Dataset: lego-image-classification (GitHub, tvuylsteke/lego-image-classification). Classes: no brick, brick 2x4, brick 1x2.

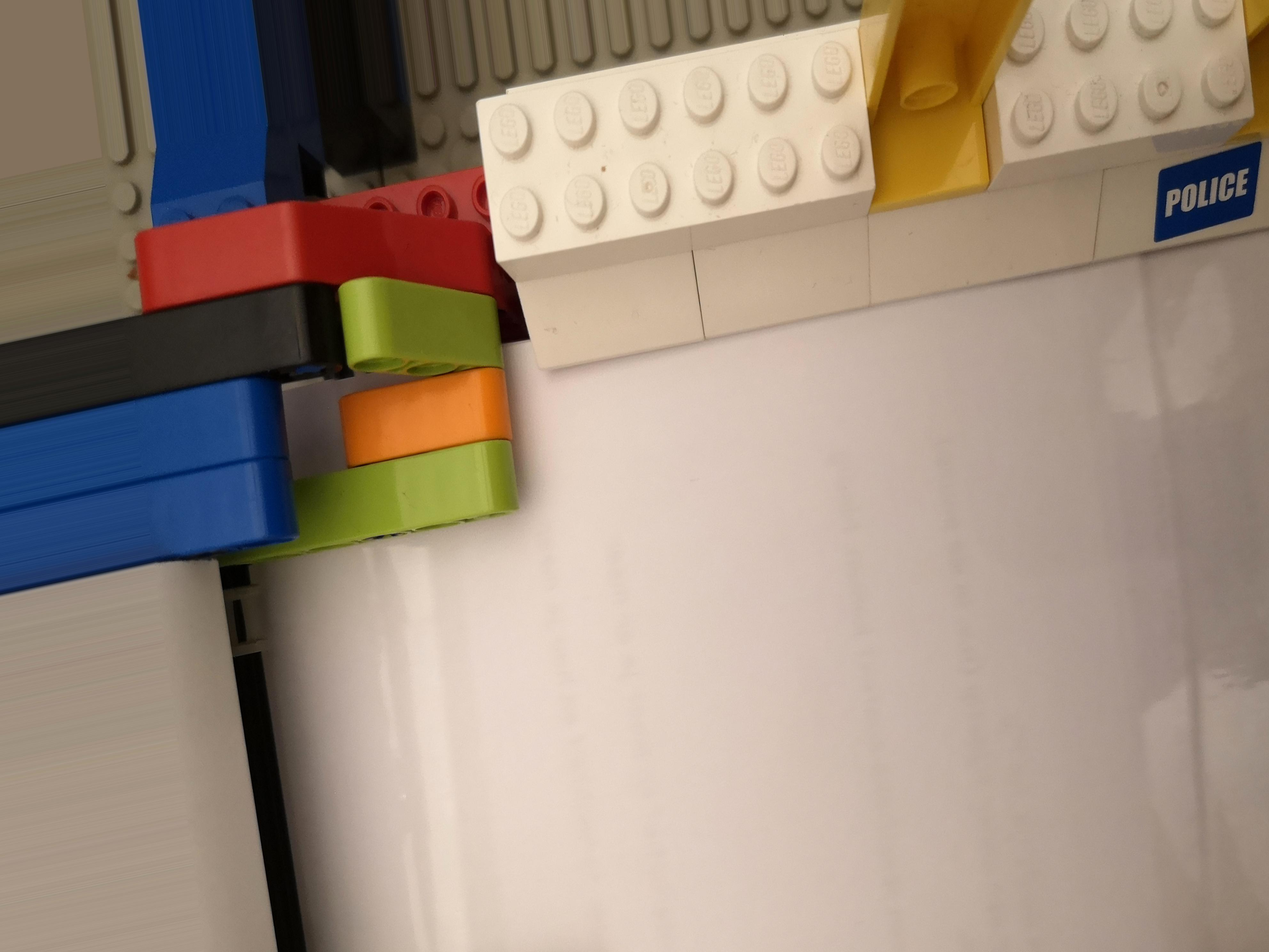
Label: no brick

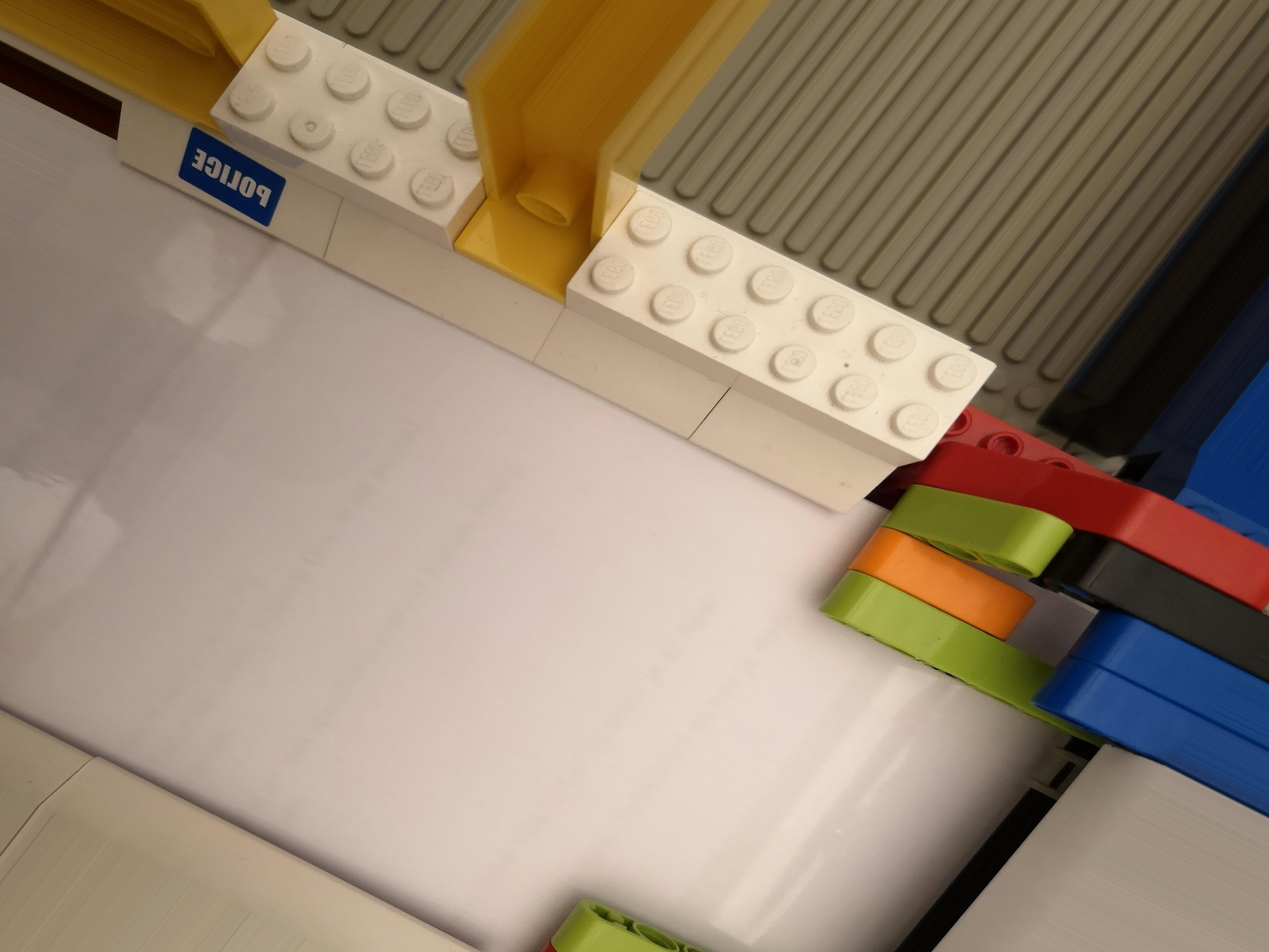
Label: no brick

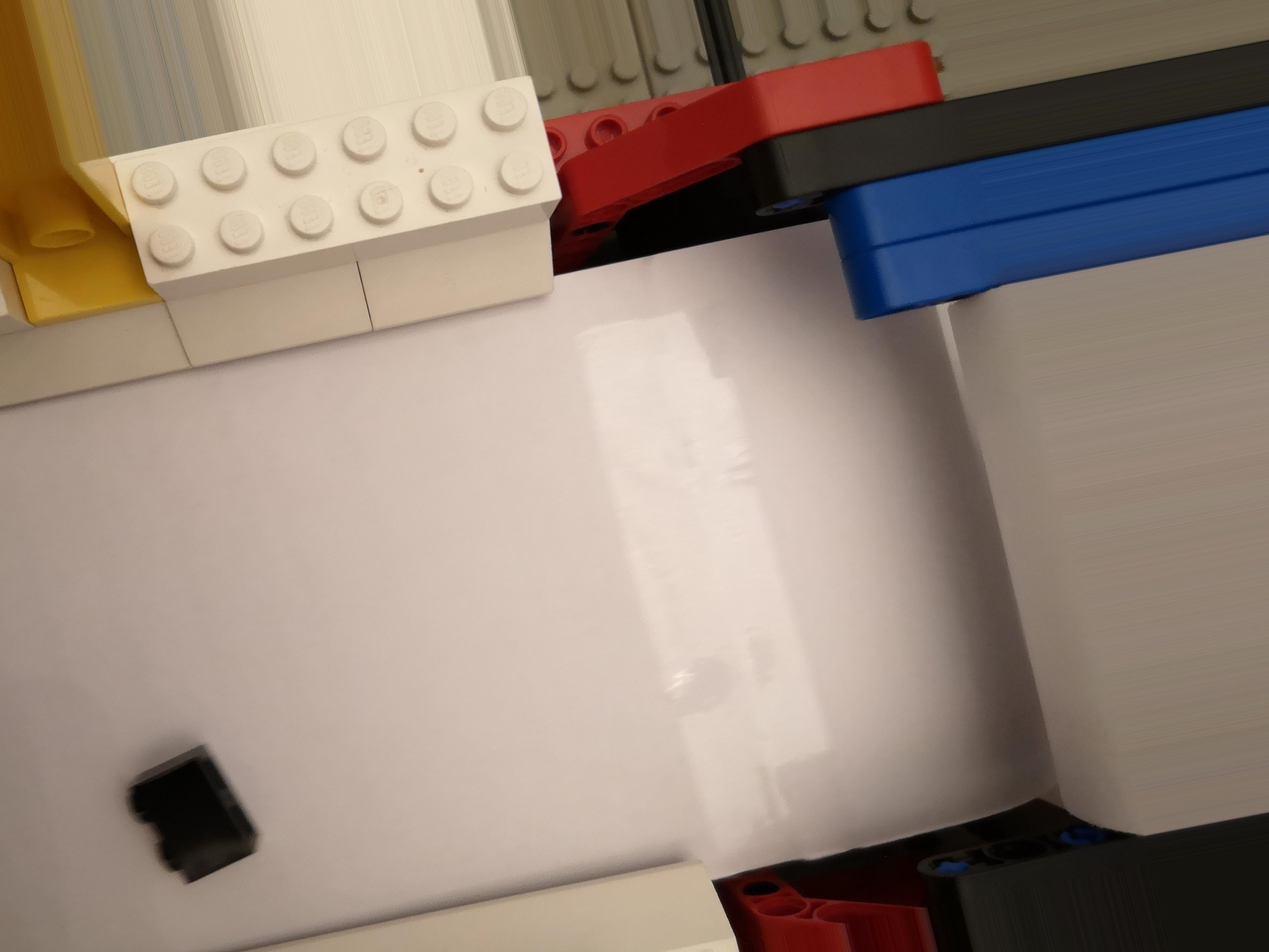
Label: brick 1x2

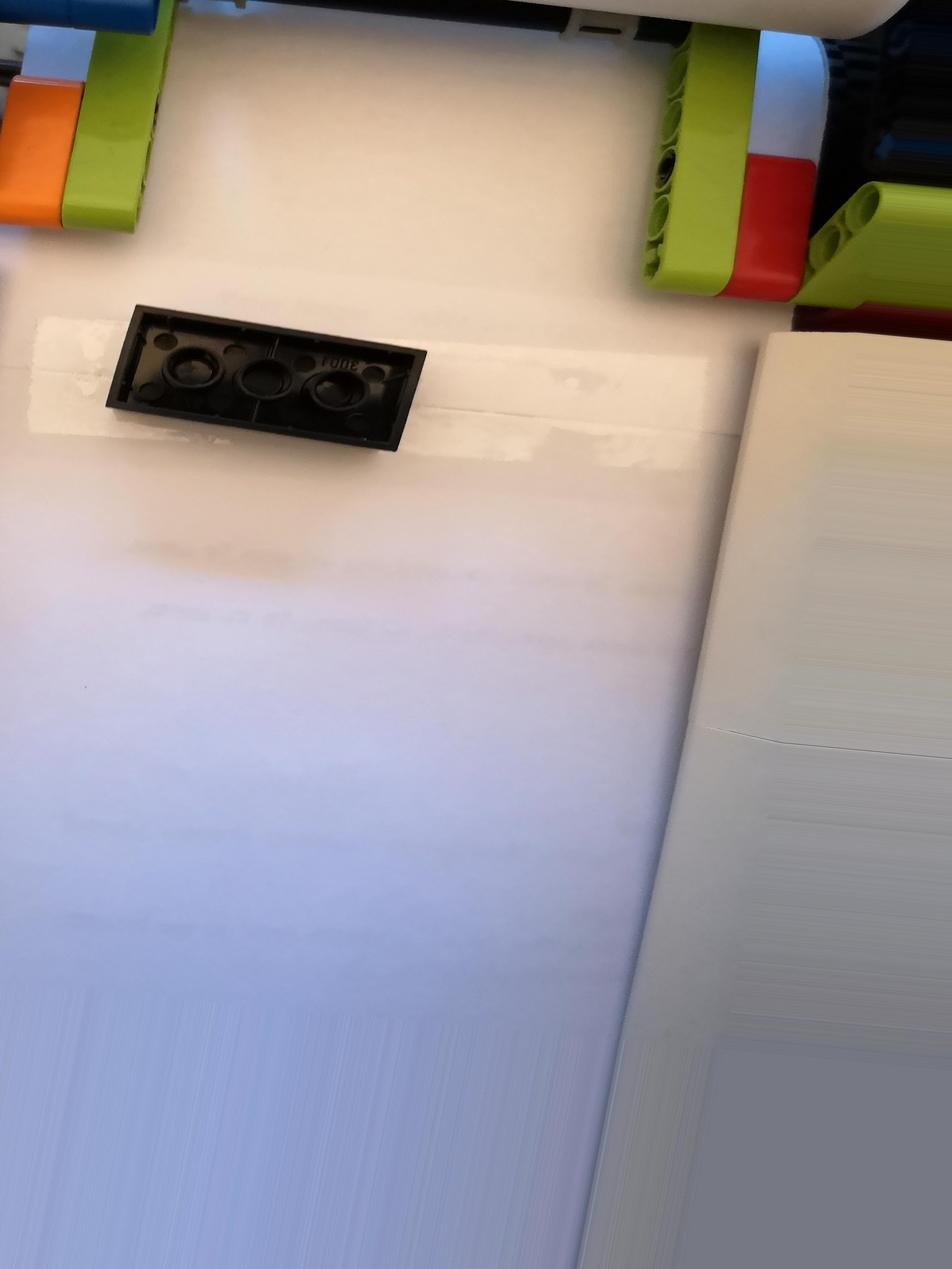
Label: brick 2x4

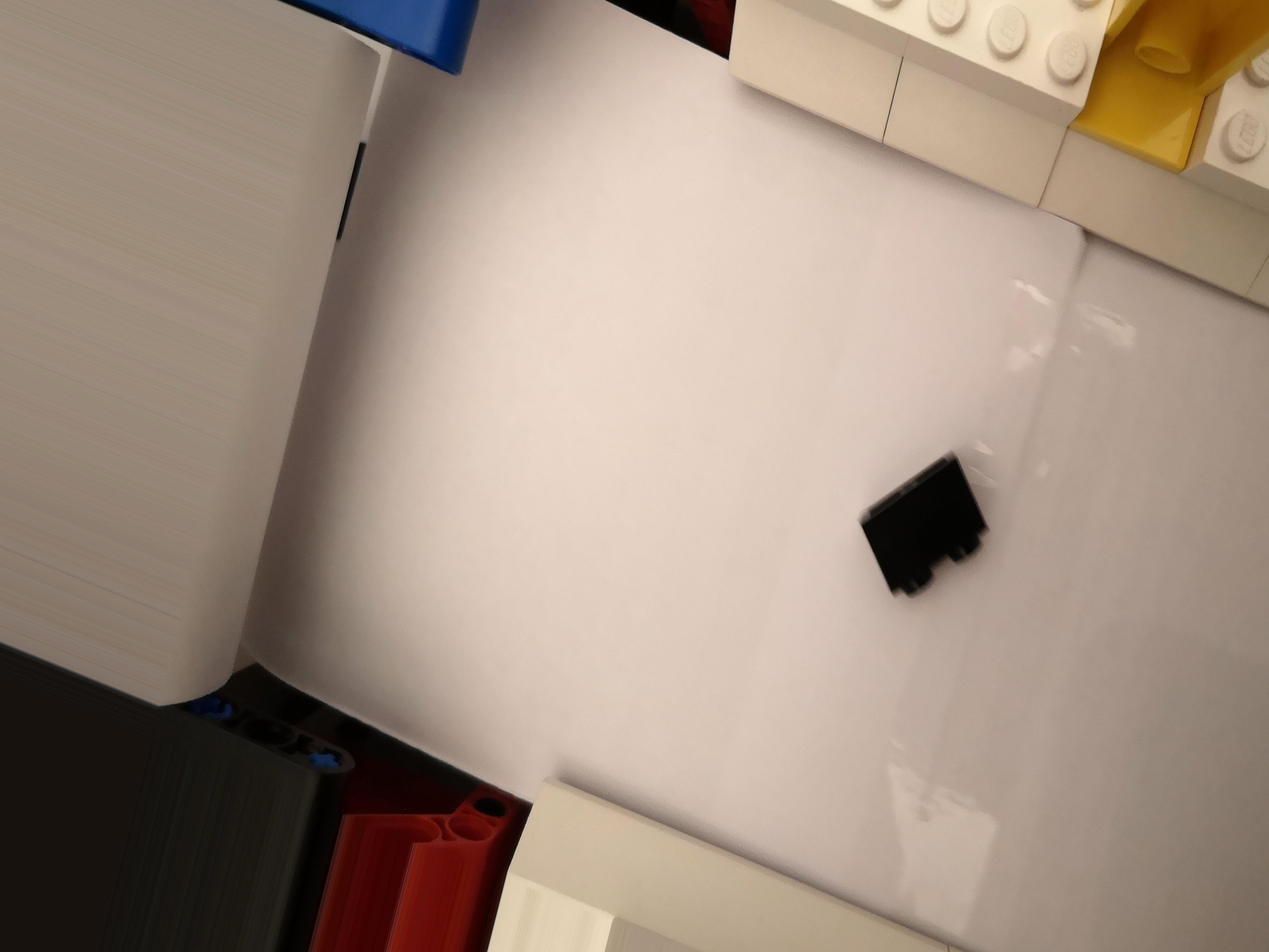
Label: brick 1x2

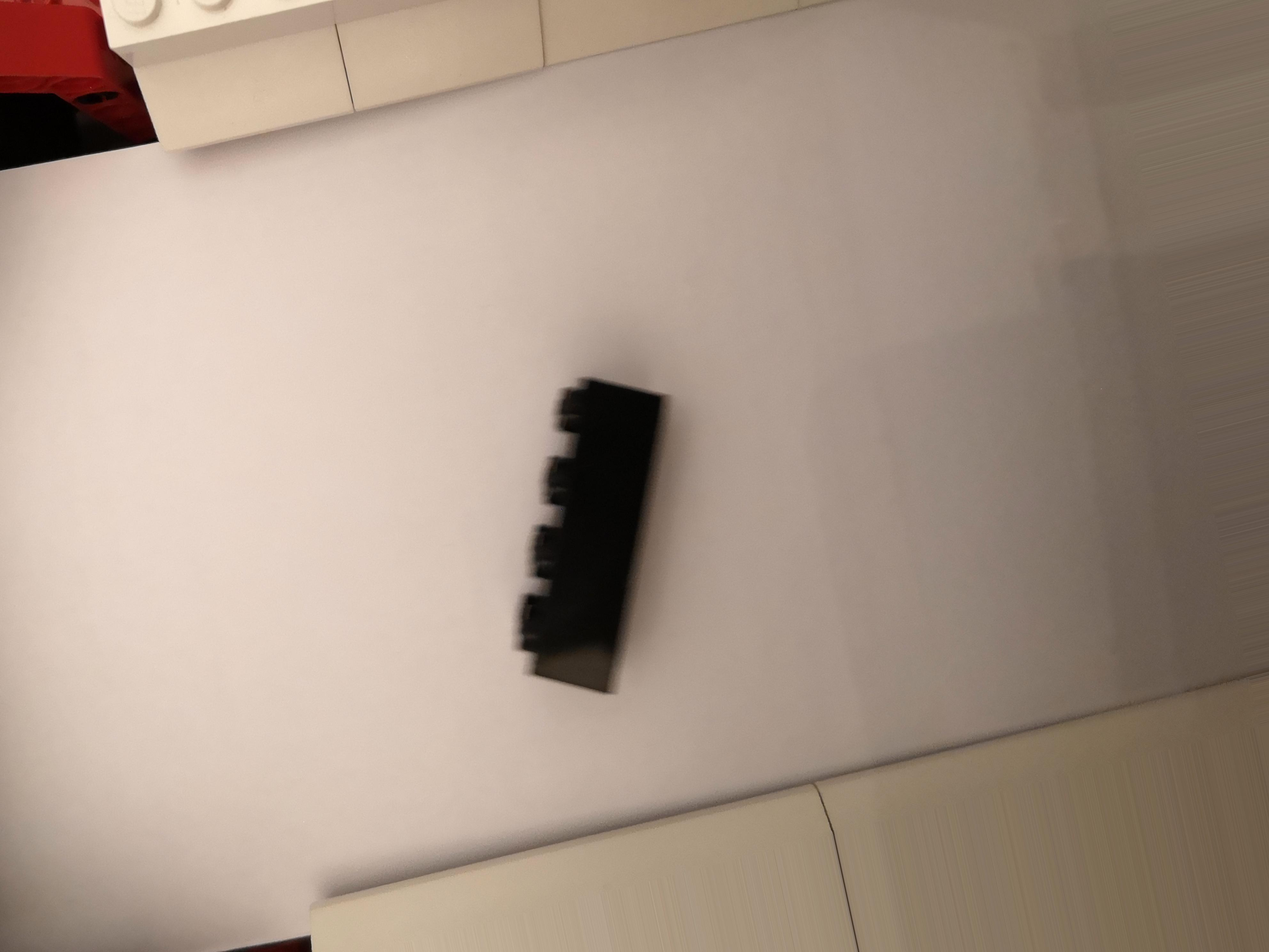
Label: brick 2x4
